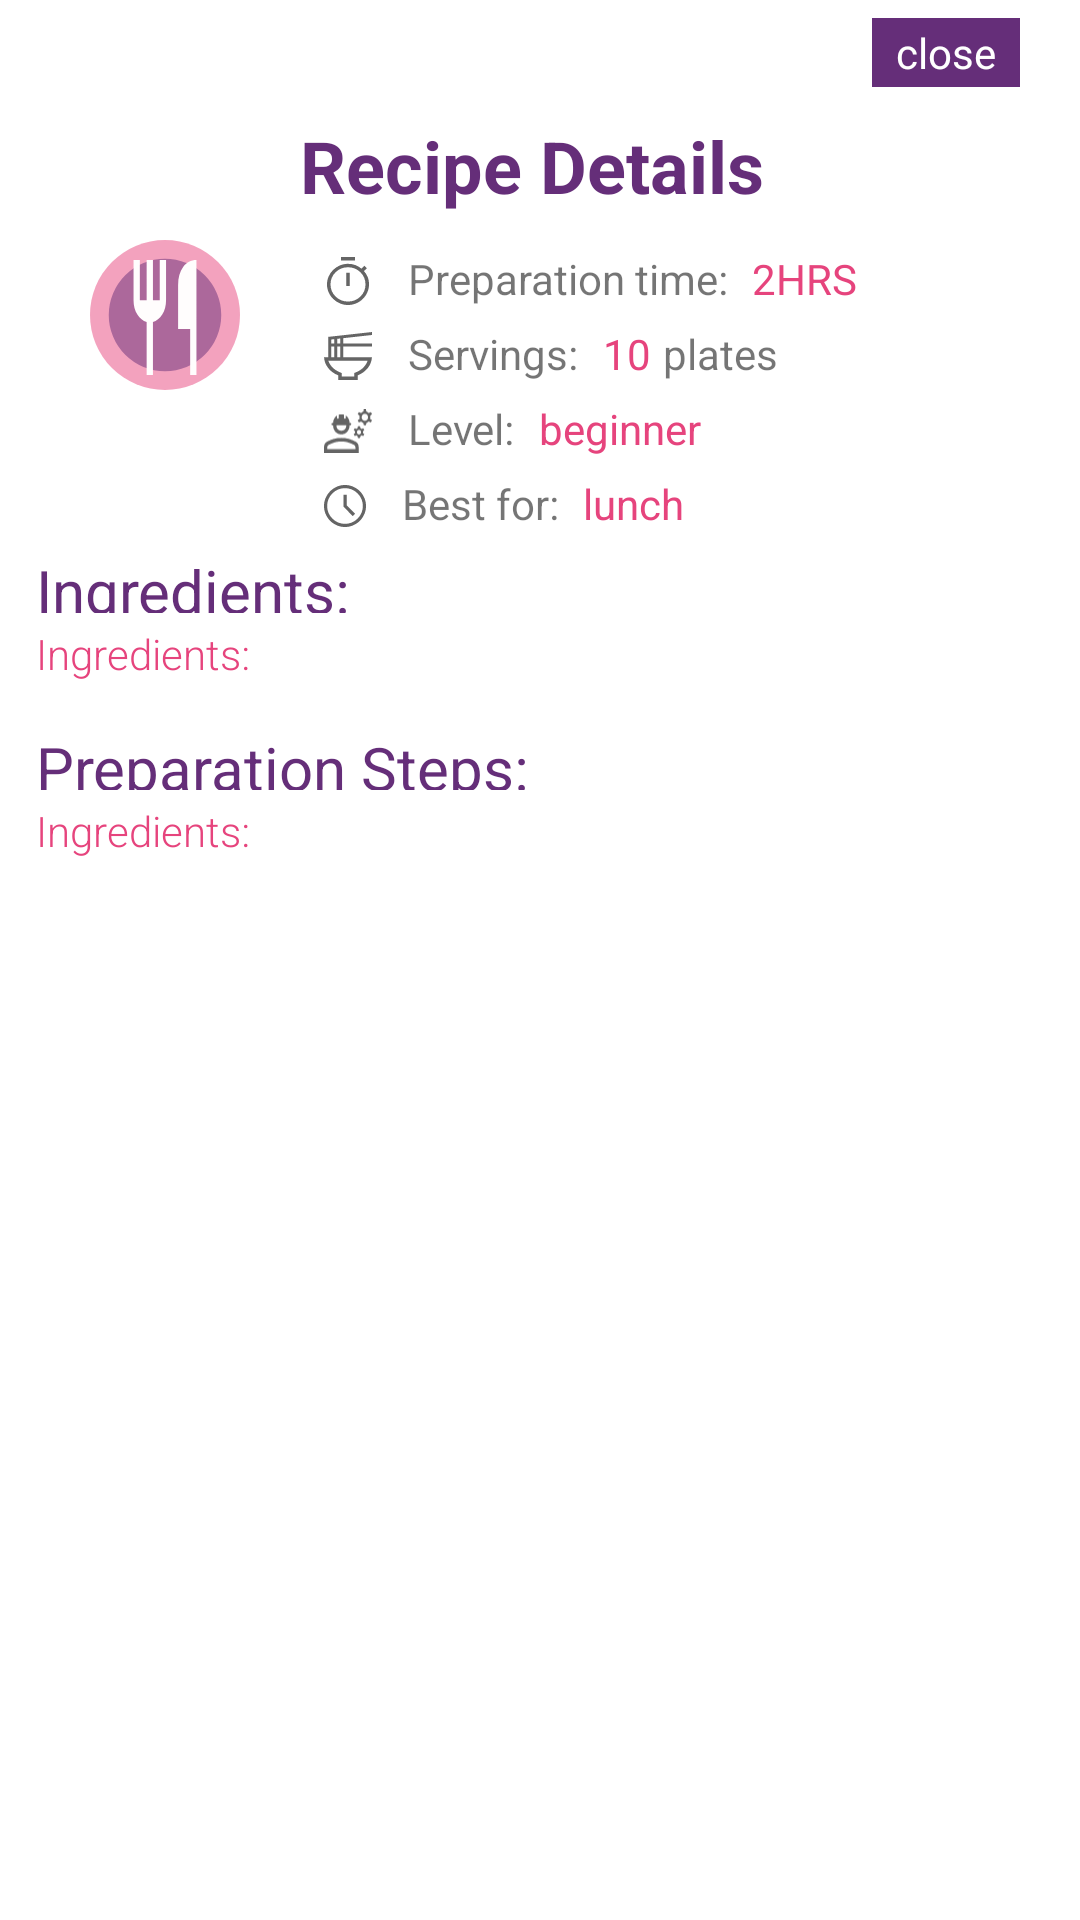

Write the Android layout XML for this screen, with the resource values it uses.
<!-- AndroidManifest.xml: application theme Theme.Recipe -->
<!-- res/layout/recipe_details_dialog.xml -->
<?xml version="1.0" encoding="utf-8"?>
<LinearLayout
    xmlns:android="http://schemas.android.com/apk/res/android"
    android:layout_width="match_parent"
    android:layout_height="wrap_content"
    android:layout_margin="20dp"
    android:paddingVertical="4dp"
    android:paddingHorizontal="4dp"
    android:orientation="vertical">
    <ScrollView
        android:layout_width="match_parent"
        android:layout_height="match_parent"
        >
       <LinearLayout
           android:layout_width="match_parent"
           android:layout_height="wrap_content"
           android:orientation="vertical">
           <TextView
               android:layout_height="wrap_content"
               android:layout_width="wrap_content"
               android:layout_gravity="end"
               android:text="close"
               android:layout_marginVertical="2dp"
               android:layout_marginHorizontal="16dp"
               android:textColor="@color/white"
               android:background="@color/purple_shade"
               android:paddingHorizontal="8dp"
               android:focusable="true"
               android:clickable="true"
               android:paddingVertical="2dp"
               android:id="@+id/closeButton"
               />

           <LinearLayout
               android:layout_width="match_parent"
               android:layout_height="wrap_content"
               android:layout_marginHorizontal="16dp"
               android:orientation="horizontal">
               
               <ImageView
                   android:layout_width="wrap_content"
                   android:layout_height="wrap_content"
                   android:layout_margin="10dp"
                   android:layout_gravity="center"
                   android:src="@drawable/dish"/>
               
               <LinearLayout
                   android:layout_width="match_parent"
                   android:layout_height="wrap_content"
                   android:paddingHorizontal="10dp"
                   android:orientation="vertical">
                   
                   <TextView
                       android:id="@+id/recipe"
                       android:layout_width="wrap_content"
                       android:layout_height="wrap_content"
                       android:textSize="24sp"
                       android:textStyle="bold"
                       android:layout_marginVertical="8dp"
                       android:text="Recipe Details"
                       android:textColor="@color/purple_shade"
                       />
                   
                   <LinearLayout
                       android:layout_width="match_parent"
                       android:layout_height="wrap_content"
                       android:layout_marginVertical="4dp"
                       android:layout_marginHorizontal="4dp"
                       android:orientation="horizontal">

                       
                       <ImageView
                           android:layout_width="16dp"
                           android:layout_height="16dp"
                           android:layout_gravity="center"
                           android:layout_marginHorizontal="4dp"
                           android:src="@drawable/prep_time"/>
                       
                       <TextView
                           android:layout_width="wrap_content"
                           android:layout_height="21dp"
                           android:layout_marginHorizontal="8dp"
                           android:text="Preparation time:"/>
                       
                       <TextView
                           android:id="@+id/timeTaken"
                           android:layout_width="wrap_content"
                           android:layout_height="wrap_content"
                           android:textColor="@color/pink_shade"
                           android:text="2HRS"/>

                   </LinearLayout>
                   
                   <LinearLayout
                       android:layout_width="match_parent"
                       android:layout_height="wrap_content"
                       android:layout_marginHorizontal="4dp"
                       android:orientation="horizontal">

                       
                       <ImageView
                           android:layout_width="16dp"
                           android:layout_height="16dp"
                           android:layout_marginHorizontal="4dp"
                           android:layout_gravity="center"
                           android:src="@drawable/feeds_no_people"/>
                       
                       <TextView
                           android:layout_width="wrap_content"
                           android:layout_height="21dp"
                           android:layout_marginHorizontal="8dp"
                           android:text="Servings:"/>
                       
                       <TextView
                           android:id="@+id/servings"
                           android:layout_width="wrap_content"
                           android:layout_height="wrap_content"
                           android:textColor="@color/pink_shade"
                           android:text="10"/>
                       <TextView
                           android:layout_width="wrap_content"
                           android:layout_height="wrap_content"
                           android:layout_marginHorizontal="4dp"
                           android:text="plates"/>
                   </LinearLayout>

                   
                   <LinearLayout
                       android:layout_width="match_parent"
                       android:layout_height="wrap_content"
                       android:layout_marginHorizontal="4dp"
                       android:layout_marginVertical="4dp"
                       android:orientation="horizontal">

                       
                       <ImageView
                           android:layout_width="16dp"
                           android:layout_height="16dp"
                           android:layout_gravity="center"
                           android:layout_marginHorizontal="4dp"
                           android:src="@drawable/difficulty_level"/>
                       
                       <TextView
                           android:layout_width="wrap_content"
                           android:layout_height="21dp"
                           android:layout_marginHorizontal="8dp"
                           android:text="Level:"/>
                       
                       <TextView
                           android:id="@+id/difficultyLevel"
                           android:layout_width="wrap_content"
                           android:layout_height="wrap_content"
                           android:textColor="@color/pink_shade"
                           android:text="beginner"/>
                   </LinearLayout>
                   
                   <LinearLayout
                       android:layout_width="match_parent"
                       android:layout_height="wrap_content"
                       android:layout_marginHorizontal="4dp"
                       android:orientation="horizontal">

                       
                       <ImageView
                           android:layout_width="14dp"
                           android:layout_height="14dp"
                           android:layout_gravity="center"
                           android:layout_marginHorizontal="4dp"
                           android:src="@drawable/meal_time"/>
                       
                       <TextView
                           android:layout_width="wrap_content"
                           android:layout_height="21dp"
                           android:layout_marginHorizontal="8dp"
                           android:text="Best for:"/>
                       
                       <TextView
                           android:id="@+id/mealTime"
                           android:layout_width="wrap_content"
                           android:layout_height="wrap_content"
                           android:textColor="@color/pink_shade"
                           android:text="lunch"/>
                   </LinearLayout>
                   
               </LinearLayout>
           </LinearLayout>


           
           <TextView
               android:layout_width="wrap_content"
               android:layout_height="21dp"
               android:layout_marginTop="4dp"
               android:layout_marginHorizontal="8dp"
               android:textSize="20sp"
               android:textColor="@color/purple_shade"
               android:text="Ingredients:"/>
           <TextView
               android:id="@+id/ingredients"
               android:layout_width="wrap_content"
               android:layout_height="21dp"
               android:layout_marginHorizontal="8dp"
               android:layout_marginTop="4dp"
               android:textSize="14sp"
               android:fontFamily="sans-serif-light"
               android:textColor="@color/pink_shade"
               android:text="Ingredients:"/>
           <View
               android:layout_width="match_parent"
               android:layout_height="1dp"
               android:layout_marginVertical="4dp"
               />
           
           <TextView
               android:layout_width="wrap_content"
               android:layout_height="21dp"
               android:layout_marginTop="4dp"
               android:textSize="20sp"
               android:layout_marginHorizontal="8dp"
               android:textColor="@color/purple_shade"
               android:text="Preparation Steps:"/>
           <TextView
               android:id="@+id/prepSteps"
               android:layout_width="wrap_content"
               android:layout_height="21dp"
               android:layout_marginHorizontal="8dp"
               android:layout_marginTop="4dp"
               android:textSize="14sp"
               android:textColor="@color/pink_shade"
               android:fontFamily="sans-serif-light"
               android:text="Ingredients:"/>

       </LinearLayout>
    </ScrollView>

</LinearLayout>
<!-- resources referenced by this layout -->
<resources>
  <color name="pink_shade">#E6447D</color>
  <color name="purple_shade">#652E79</color>
  <color name="white">#FFFFFFFF</color>
  <!-- drawable dish (drawable) -->
  <vector xmlns:android="http://schemas.android.com/apk/res/android"
      android:width="50dp"
      android:height="50dp"
      android:viewportWidth="50"
      android:viewportHeight="50">
    <path
        android:pathData="M25,25m-25,0a25,25 0,1 1,50 0a25,25 0,1 1,-50 0"
        android:fillColor="#E6447D"
        android:fillAlpha="0.5"/>
    <path
        android:pathData="M25,25m-18.75,0a18.75,18.75 0,1 1,37.5 0a18.75,18.75 0,1 1,-37.5 0"
        android:fillColor="#652E79"
        android:fillAlpha="0.5"/>
    <path
        android:pathData="M18.884,45V27.367C17.673,27.015 16.642,26.177 15.792,24.851C14.941,23.525 14.516,21.936 14.516,20.083V6.667H16.613V20.083H18.884V6.667H20.981V20.083H23.253V6.667H25.349V20.083C25.349,21.936 24.924,23.525 24.074,24.851C23.224,26.177 22.193,27.015 20.981,27.367V45H18.884ZM33.387,45V29.667H29.368V15.052C29.368,12.529 29.927,10.5 31.046,8.967C32.164,7.433 33.643,6.667 35.484,6.667V45H33.387Z"
        android:fillColor="#FFFDFD"/>
  </vector>
  <!-- drawable feeds_no_people (drawable) -->
  <vector xmlns:android="http://schemas.android.com/apk/res/android"
      android:width="9dp"
      android:height="9dp"
      android:viewportWidth="9"
      android:viewportHeight="9">
    <path
        android:pathData="M3.33,8.325H5.6588V7.695L6.0637,7.5262C6.6188,7.2937 7.0725,6.99 7.425,6.615C7.7775,6.24 8.0288,5.8313 8.1788,5.3888H0.81C0.96,5.8313 1.215,6.2419 1.575,6.6206C1.935,6.9994 2.385,7.3012 2.925,7.5262L3.33,7.695V8.325ZM2.655,9V8.1225C1.8675,7.8075 1.2413,7.35 0.7763,6.75C0.3113,6.15 0.0525,5.475 0,4.725H0.81V0.9112L9,0V0.5625L3.6225,1.1588V2.1375H9V2.7H3.6225V4.725H8.9888C8.9438,5.475 8.685,6.15 8.2125,6.75C7.74,7.35 7.1137,7.8075 6.3337,8.1225V9H2.655ZM2.4975,2.1375H3.06V1.215L2.4975,1.2825V2.1375ZM1.3725,2.1375H1.935V1.3388L1.3725,1.4026V2.1375ZM2.4975,4.725H3.06V2.7H2.4975V4.725ZM1.3725,4.725H1.935V2.7H1.3725V4.725Z"
        android:fillColor="#656565"/>
  </vector>
  <style name="Theme.Recipe" parent="Theme.MaterialComponents.DayNight.DarkActionBar">
          
          <item name="colorPrimary">@color/purple_500</item>
          <item name="colorPrimaryVariant">@color/purple_700</item>
          <item name="colorOnPrimary">@color/white</item>
          
          <item name="colorSecondary">@color/teal_200</item>
          <item name="colorSecondaryVariant">@color/teal_700</item>
          <item name="colorOnSecondary">@color/black</item>
          
          <item name="android:statusBarColor">?attr/colorPrimaryVariant</item>
          
      </style>
  <color name="purple_500">#FF6200EE</color>
  <color name="purple_700">#652E79</color>
  <color name="teal_200">#FF03DAC5</color>
  <color name="teal_700">#FF018786</color>
  <color name="black">#FF000000</color>
</resources>
